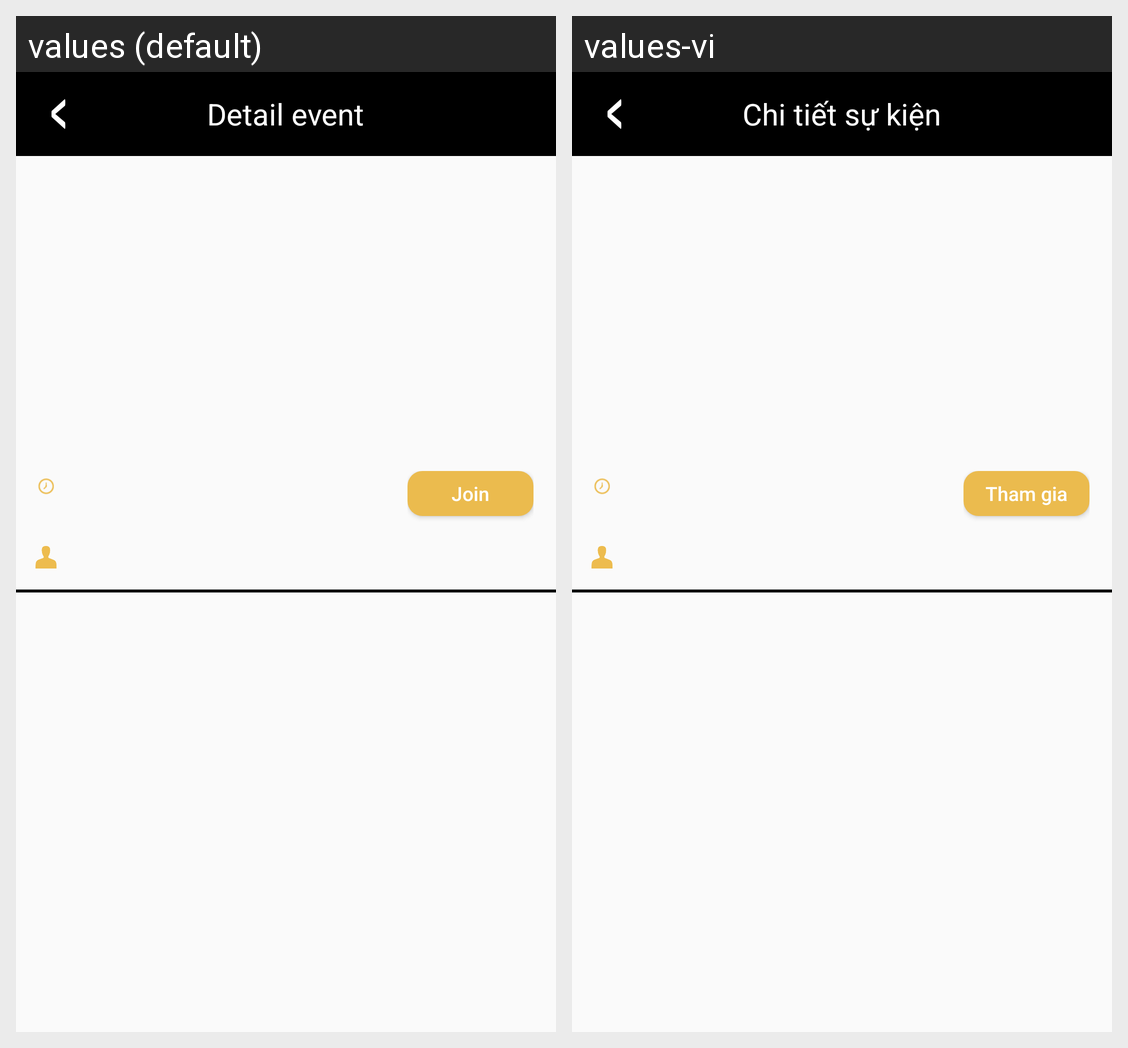

This grid shows one Android layout under two languages. Give, for every string resource on the screen, its name, the default text and each shown locale's text.
Android screen res/layout/activity_detail_event.xml rendered under 2 locales, left to right: values (default), values-vi. Device: Nexus 5 (rendered at 1080×1920; each locale shown at half size, 540×960, under a caption strip naming it); theme AppTheme.
Strings drawn on this screen, with the default value and each locale's value (text and hints the layout hard-codes, and strings that could not be matched under every locale, appear in the picture but are not listed):

detailEvent
  values: Detail event
  values-vi: Chi tiết sự kiện

join
  values: Join
  values-vi: Tham gia
